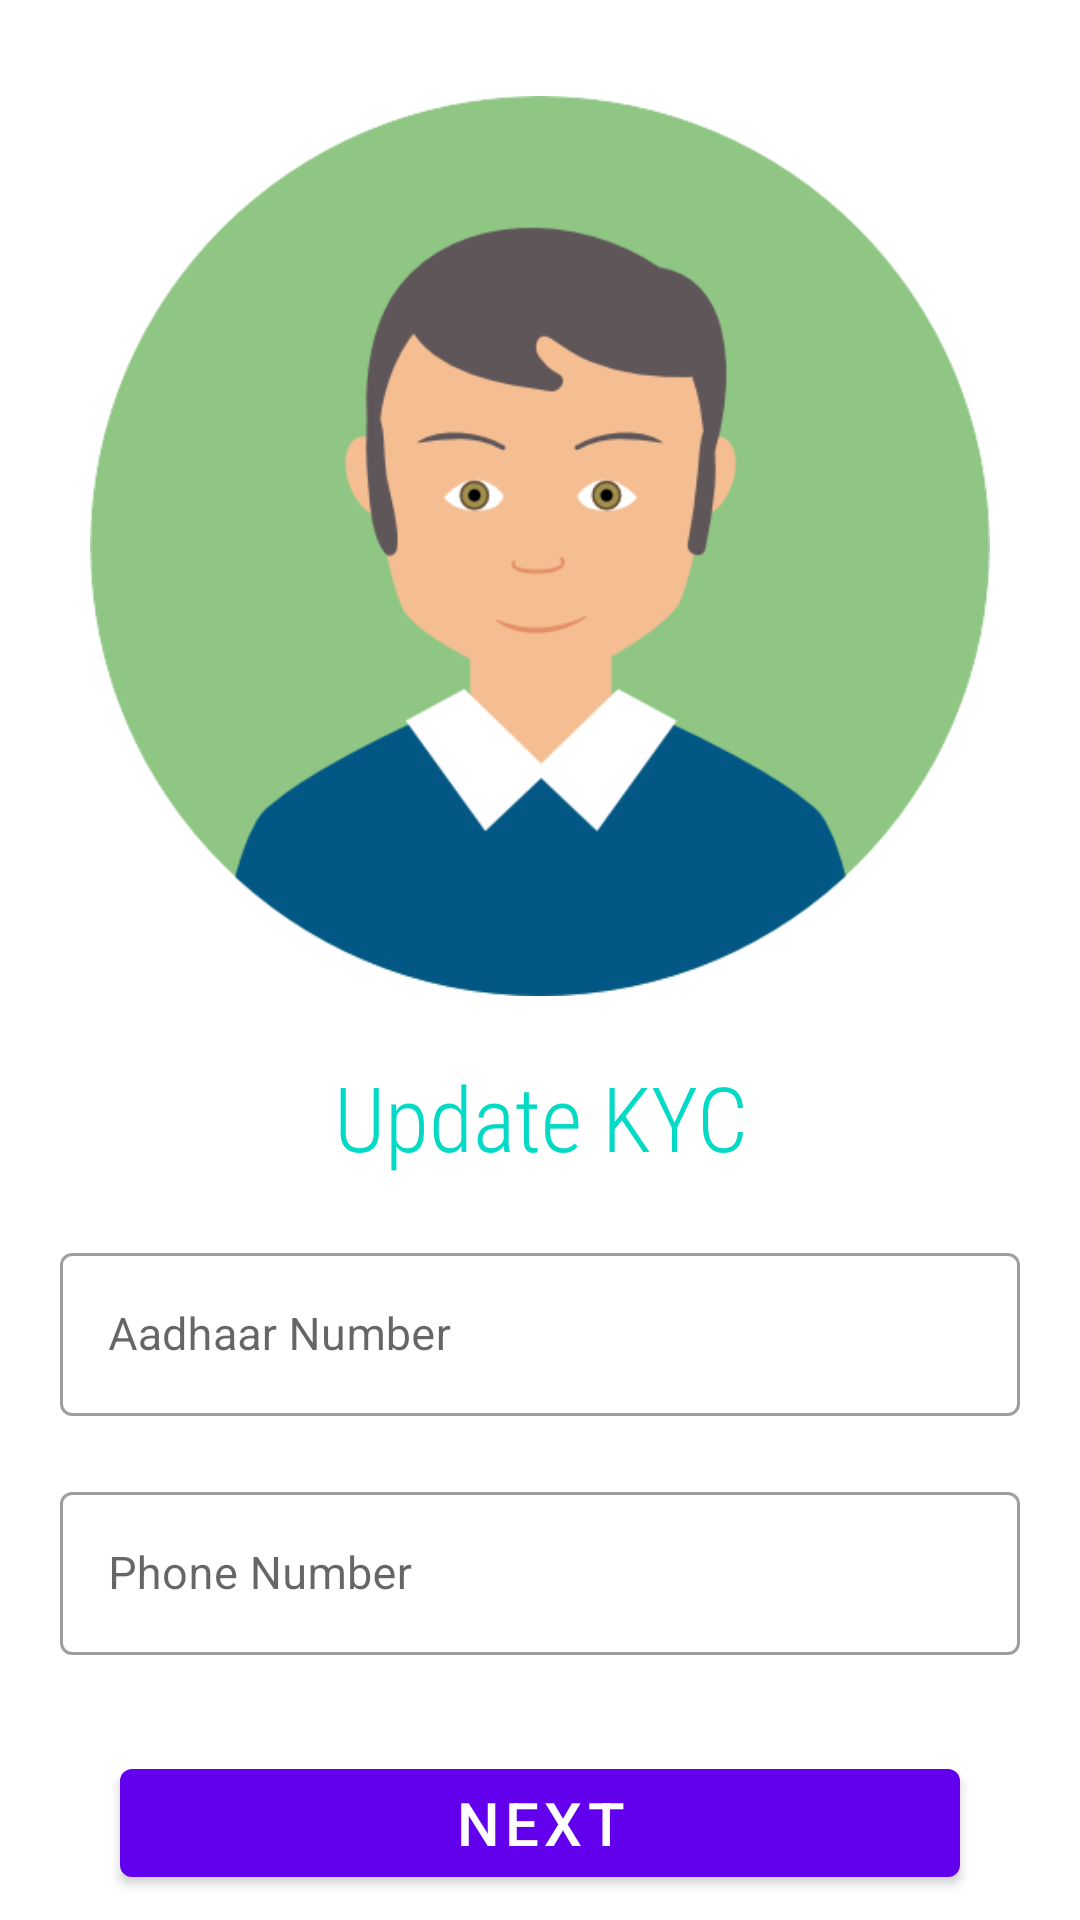

Produce the Android XML layout that renders to this screen, including the resource entries it uses.
<!-- AndroidManifest.xml: application theme Theme.PhonePe -->
<!-- res/layout/activity_kyc.xml -->
<?xml version="1.0" encoding="utf-8"?>

<androidx.constraintlayout.widget.ConstraintLayout xmlns:android="http://schemas.android.com/apk/res/android"
    xmlns:app="http://schemas.android.com/apk/res-auto"
    xmlns:tools="http://schemas.android.com/tools"
    android:layout_width="match_parent"
    android:layout_height="match_parent"
    tools:context=".KycActivity">

    <ImageView
        android:id="@+id/imageView4"
        android:layout_width="wrap_content"
        android:layout_height="300dp"
        android:layout_marginTop="32dp"
        app:layout_constraintEnd_toEndOf="parent"
        app:layout_constraintStart_toStartOf="parent"
        app:layout_constraintTop_toTopOf="parent"
        app:srcCompat="@drawable/avatar" />

    <TextView
        android:id="@+id/text7"
        android:layout_width="0dp"
        android:layout_height="wrap_content"
        android:layout_margin="20dp"
        android:fontFamily="sans-serif-condensed-light"
        android:gravity="center"
        android:text="Update KYC"
        android:textColor="@color/teal_200"
        android:textSize="30sp"
        app:layout_constraintEnd_toEndOf="parent"
        app:layout_constraintStart_toStartOf="parent"
        app:layout_constraintTop_toBottomOf="@+id/imageView4" />

    <com.google.android.material.textfield.TextInputLayout
        android:id="@+id/textInputId"
        style="@style/Widget.MaterialComponents.TextInputLayout.OutlinedBox"
        android:layout_width="match_parent"
        android:layout_height="wrap_content"
        android:layout_margin="20dp"
        android:hint="Aadhaar Number"
        app:boxStrokeErrorColor="@android:color/holo_red_light"
        app:errorIconTint="@android:color/holo_red_light"
        app:errorTextColor="@android:color/holo_red_light"
        app:layout_constraintEnd_toEndOf="parent"
        app:layout_constraintStart_toStartOf="parent"
        app:layout_constraintTop_toBottomOf="@+id/text7">

        <com.google.android.material.textfield.TextInputEditText
            android:layout_width="match_parent"
            android:layout_height="wrap_content"
            android:inputType="number"
            android:maxLength="12"
            android:textSize="15sp" />
    </com.google.android.material.textfield.TextInputLayout>

    <com.google.android.material.textfield.TextInputLayout
        android:id="@+id/textInputPassword"
        style="@style/Widget.MaterialComponents.TextInputLayout.OutlinedBox"
        android:layout_width="match_parent"
        android:layout_height="wrap_content"
        android:layout_margin="20dp"
        android:hint="Phone Number"
        app:boxStrokeErrorColor="@android:color/holo_red_light"
        app:errorIconTint="@android:color/holo_red_light"
        app:errorTextColor="@android:color/holo_red_light"
        app:layout_constraintEnd_toEndOf="parent"
        app:layout_constraintStart_toStartOf="parent"
        app:layout_constraintTop_toBottomOf="@id/textInputId">

        <com.google.android.material.textfield.TextInputEditText
            android:layout_width="match_parent"
            android:layout_height="wrap_content"
            android:inputType="phone"
            android:maxLength="10"
            android:textSize="15sp" />
    </com.google.android.material.textfield.TextInputLayout>

    <com.google.android.material.button.MaterialButton
        android:id="@+id/btnLogin3"
        style="@style/Widget.MaterialComponents.Button"
        android:layout_width="match_parent"
        android:layout_height="wrap_content"
        android:layout_marginHorizontal="40dp"
        android:layout_marginTop="32dp"
        android:text="Next"
        android:textColor="@android:color/white"
        android:textSize="20sp"
        android:visibility="visible"
        app:layout_constraintEnd_toEndOf="parent"
        app:layout_constraintStart_toStartOf="parent"
        app:layout_constraintTop_toBottomOf="@+id/textInputPassword" />
</androidx.constraintlayout.widget.ConstraintLayout>
<!-- resources referenced by this layout -->
<resources>
  <!-- drawable avatar: png bitmap (drawable, 25104 bytes) -->
  <style name="Theme.PhonePe" parent="Theme.MaterialComponents.DayNight.DarkActionBar">
          
          <item name="colorPrimary">@color/purple_500</item>
          <item name="colorPrimaryVariant">@color/purple_700</item>
          <item name="colorOnPrimary">@color/white</item>
          
          <item name="colorSecondary">@color/teal_200</item>
          <item name="colorSecondaryVariant">@color/teal_700</item>
          <item name="colorOnSecondary">@color/black</item>
          
          <item name="android:statusBarColor" tools:targetApi="l">?attr/colorPrimaryVariant</item>
          
      </style>
  <!-- not gathered from this repository: default colours our renderer supplied (Android Studio template values) -->
  <color name="purple_500">#FF6200EE</color>
  <color name="purple_700">#FF3700B3</color>
  <color name="teal_200">#FF03DAC5</color>
  <color name="teal_700">#FF018786</color>
  <color name="black">#FF000000</color>
  <color name="white">#FFFFFFFF</color>
</resources>
